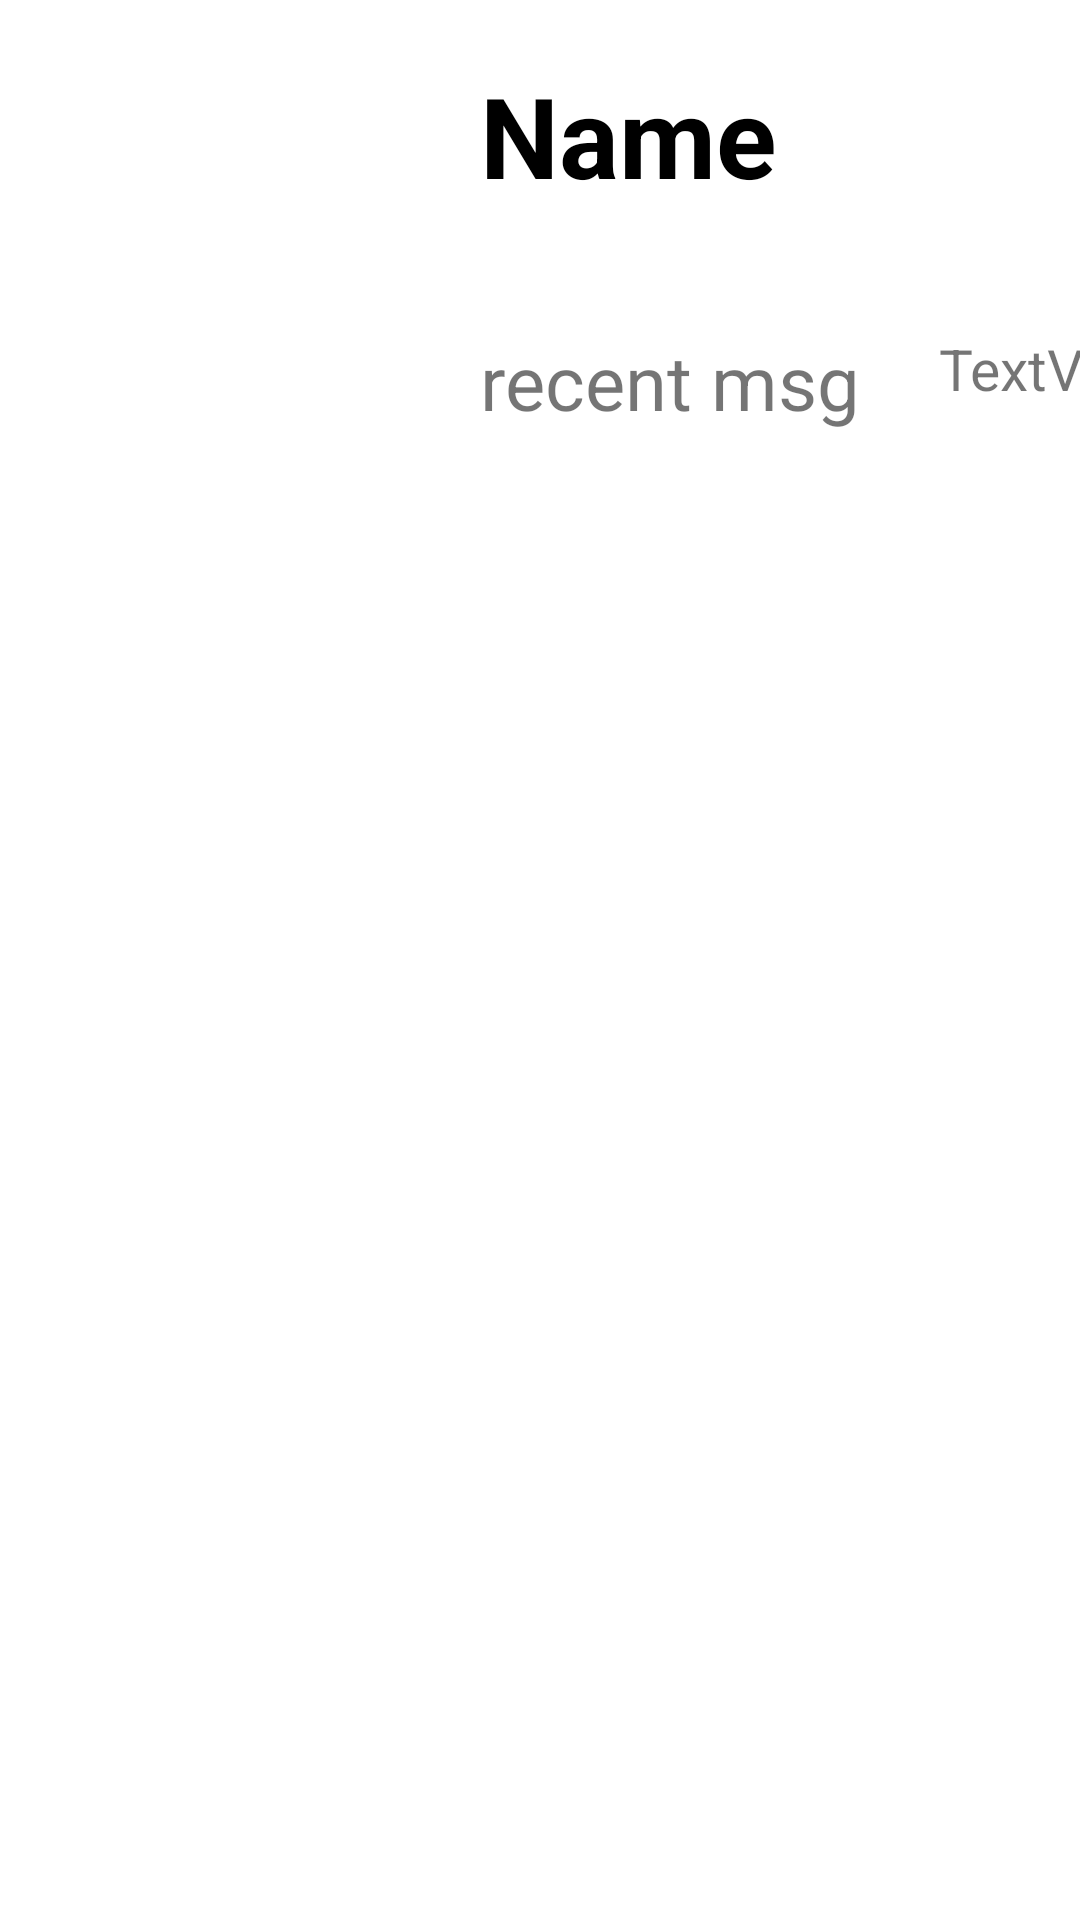

This screen was rendered from an Android layout file. Write that file and the resources it references.
<!-- AndroidManifest.xml: application theme Theme.Chat -->
<!-- res/layout/card_design.xml -->
<?xml version="1.0" encoding="utf-8"?>
<LinearLayout xmlns:android="http://schemas.android.com/apk/res/android"
    xmlns:app="http://schemas.android.com/apk/res-auto"
    xmlns:tools="http://schemas.android.com/tools"
    android:layout_width="match_parent"
    android:layout_height="wrap_content">

    <ImageView
        android:id="@+id/friendImage"
        android:layout_width="100dp"
        android:layout_height="100dp"
        android:layout_margin="@dimen/margin"
        android:scaleType="fitXY"
        tools:srcCompat="@tools:sample/avatars" />

    <LinearLayout
        android:layout_width="match_parent"
        android:layout_height="wrap_content"
        android:orientation="vertical">

        <TextView
            android:id="@+id/friendName"
            android:layout_width="match_parent"
            android:layout_height="50dp"
            android:layout_margin="@dimen/margin"
            android:autoSizeTextType="uniform"
            android:text="Name"
            android:textColor="@color/black"
            android:textStyle="bold" />

        <LinearLayout
            android:layout_width="match_parent"
            android:layout_height="wrap_content"
            android:orientation="horizontal">

            <TextView
                android:id="@+id/recent"
                android:layout_width="133dp"
                android:layout_height="34dp"
                android:layout_margin="@dimen/margin"
                android:autoSizeTextType="uniform"
                android:text="recent msg" />

            <TextView
                android:id="@+id/time"
                android:layout_width="78dp"
                android:layout_height="34dp"
                android:layout_marginTop="@dimen/margin"
                android:layout_marginRight="@dimen/margin"
                android:layout_marginBottom="@dimen/margin"
                android:autoSizeTextType="uniform"
                android:text="TextView" />
        </LinearLayout>

    </LinearLayout>
</LinearLayout>
<!-- resources referenced by this layout -->
<resources>
  <color name="black">#FF000000</color>
  <dimen name="margin">20dp</dimen>
  <style name="Theme.Chat" parent="Theme.MaterialComponents.DayNight.DarkActionBar">
          
          <item name="colorPrimary">@color/dark_slate_gray</item>
          <item name="colorPrimaryVariant">@color/black</item>
          <item name="colorOnPrimary">@color/white</item>
          
          <item name="colorSecondary">@color/teal_200</item>
          <item name="colorSecondaryVariant">@color/teal_700</item>
          <item name="colorOnSecondary">@color/black</item>
          
          <item name="android:statusBarColor" tools:targetApi="l">?attr/colorPrimaryVariant</item>
          
  
  
      </style>
  <color name="dark_slate_gray">#2F4F4F</color>
  <color name="white">#FFFFFFFF</color>
  <color name="teal_200">#FF03DAC5</color>
  <color name="teal_700">#FF018786</color>
</resources>
